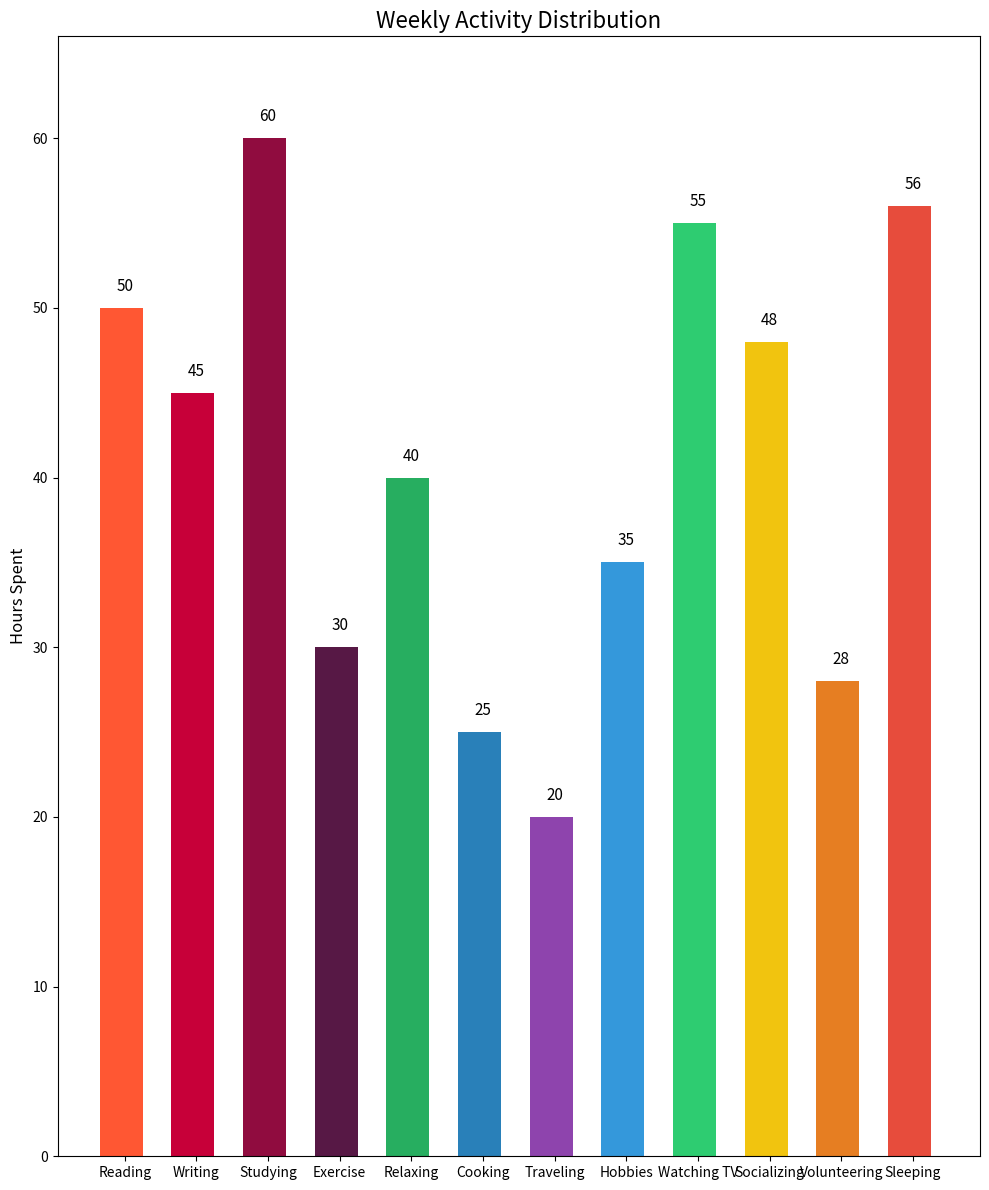

Python code for this plot:

import matplotlib.pyplot as plt

# Data
activities = ['Reading', 'Writing', 'Studying', 'Exercise', 'Relaxing', 'Cooking',
              'Traveling', 'Hobbies', 'Watching TV', 'Socializing', 'Volunteering', 'Sleeping']
hours_spent = [50, 45, 60, 30, 40, 25, 20, 35, 55, 48, 28, 56]

# Color scheme using color codes
colors = ['#FF5733', '#C70039', '#900C3F', '#571845', '#27AE60', '#2980B9',
          '#8E44AD', '#3498DB', '#2ECC71', '#F1C40F', '#E67E22', '#E74C3C']

# Create vertical bar chart
plt.figure(figsize=(10, 12))
bars = plt.bar(activities, hours_spent, color=colors, width=0.7)

# Adjusting the width and height of bars
for bar in bars:
    bar.set_width(0.6)

# Changing the layout and labels
plt.ylabel('Hours Spent', fontsize=12)
plt.title('Weekly Activity Distribution', fontsize=16)
plt.ylim(0, max(hours_spent) * 1.1)  # Set y-axis limit higher to accommodate labels

# Adding value labels on top of each bar
for i, v in enumerate(hours_spent):
    plt.text(i, v + 1, str(v), color='black', ha='center', fontsize=11)

# Show the final result
plt.tight_layout()
plt.show()
